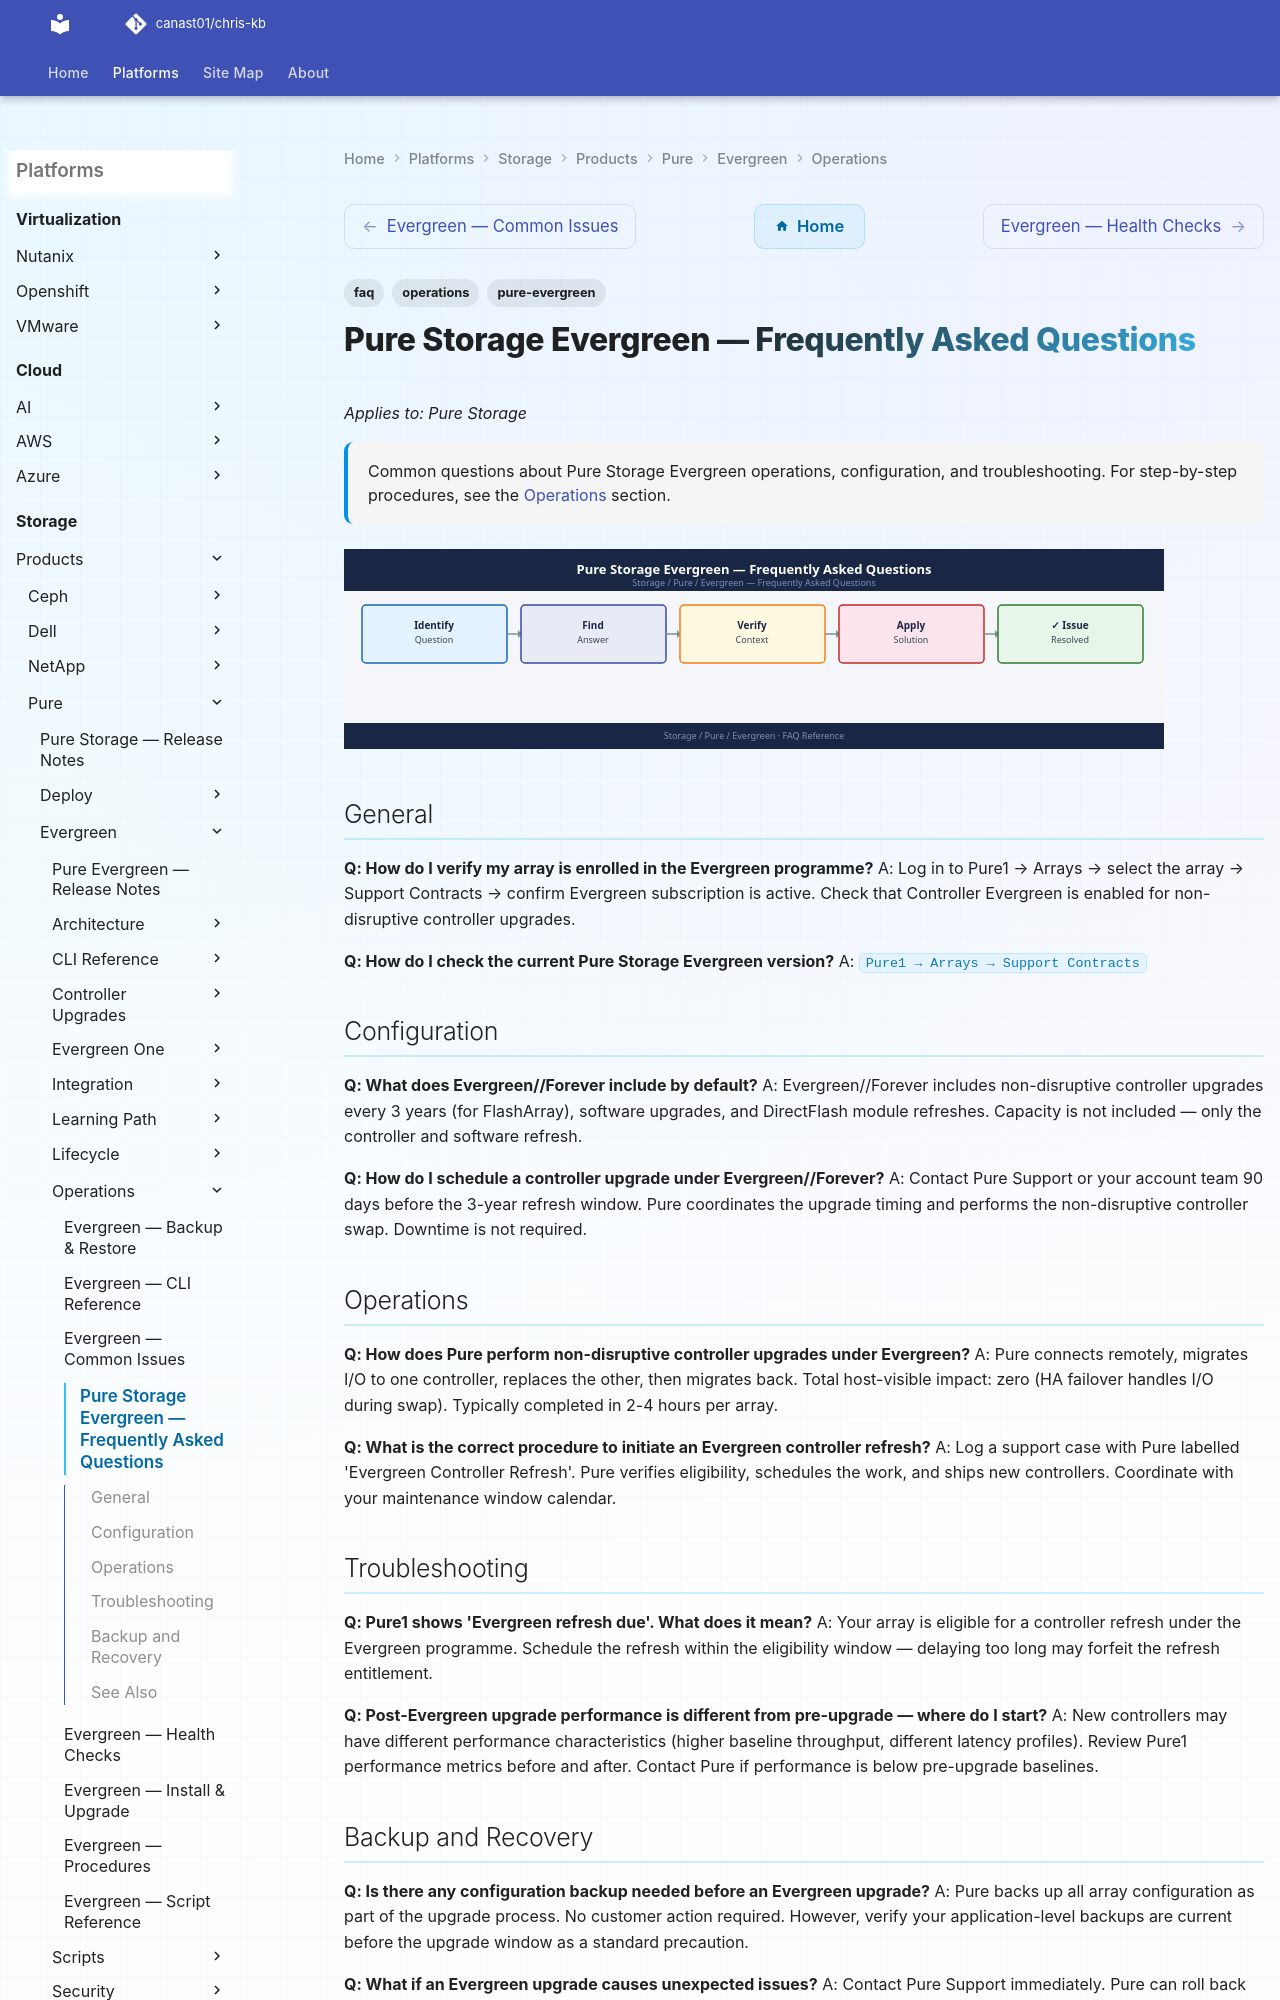

repository: canast01/chris-kb · page: storage/products/pure/evergreen/operations/faq/index.html · generator: mkdocs

---
tags:
  - pure-evergreen
  - faq
  - operations
description: "Common questions about Pure Storage Evergreen operations, configuration, and troubleshooting. For step-by-step procedures, see the Operations section."
---
# Pure Storage Evergreen — Frequently Asked Questions

*Applies to: Pure Storage*

<div class="kb-summary">
Common questions about Pure Storage Evergreen operations, configuration, and troubleshooting. For step-by-step procedures, see the <a href="../">Operations</a> section.
</div>
![Pure Storage Evergreen — Frequently Asked Questions](../../../../../assets/storage-pure-evergreen-operations-faq.svg)

## General

**Q: How do I verify my array is enrolled in the Evergreen programme?**
A: Log in to Pure1 → Arrays → select the array → Support Contracts → confirm Evergreen subscription is active. Check that Controller Evergreen is enabled for non-disruptive controller upgrades.

**Q: How do I check the current Pure Storage Evergreen version?**
A: `Pure1 → Arrays → Support Contracts`
